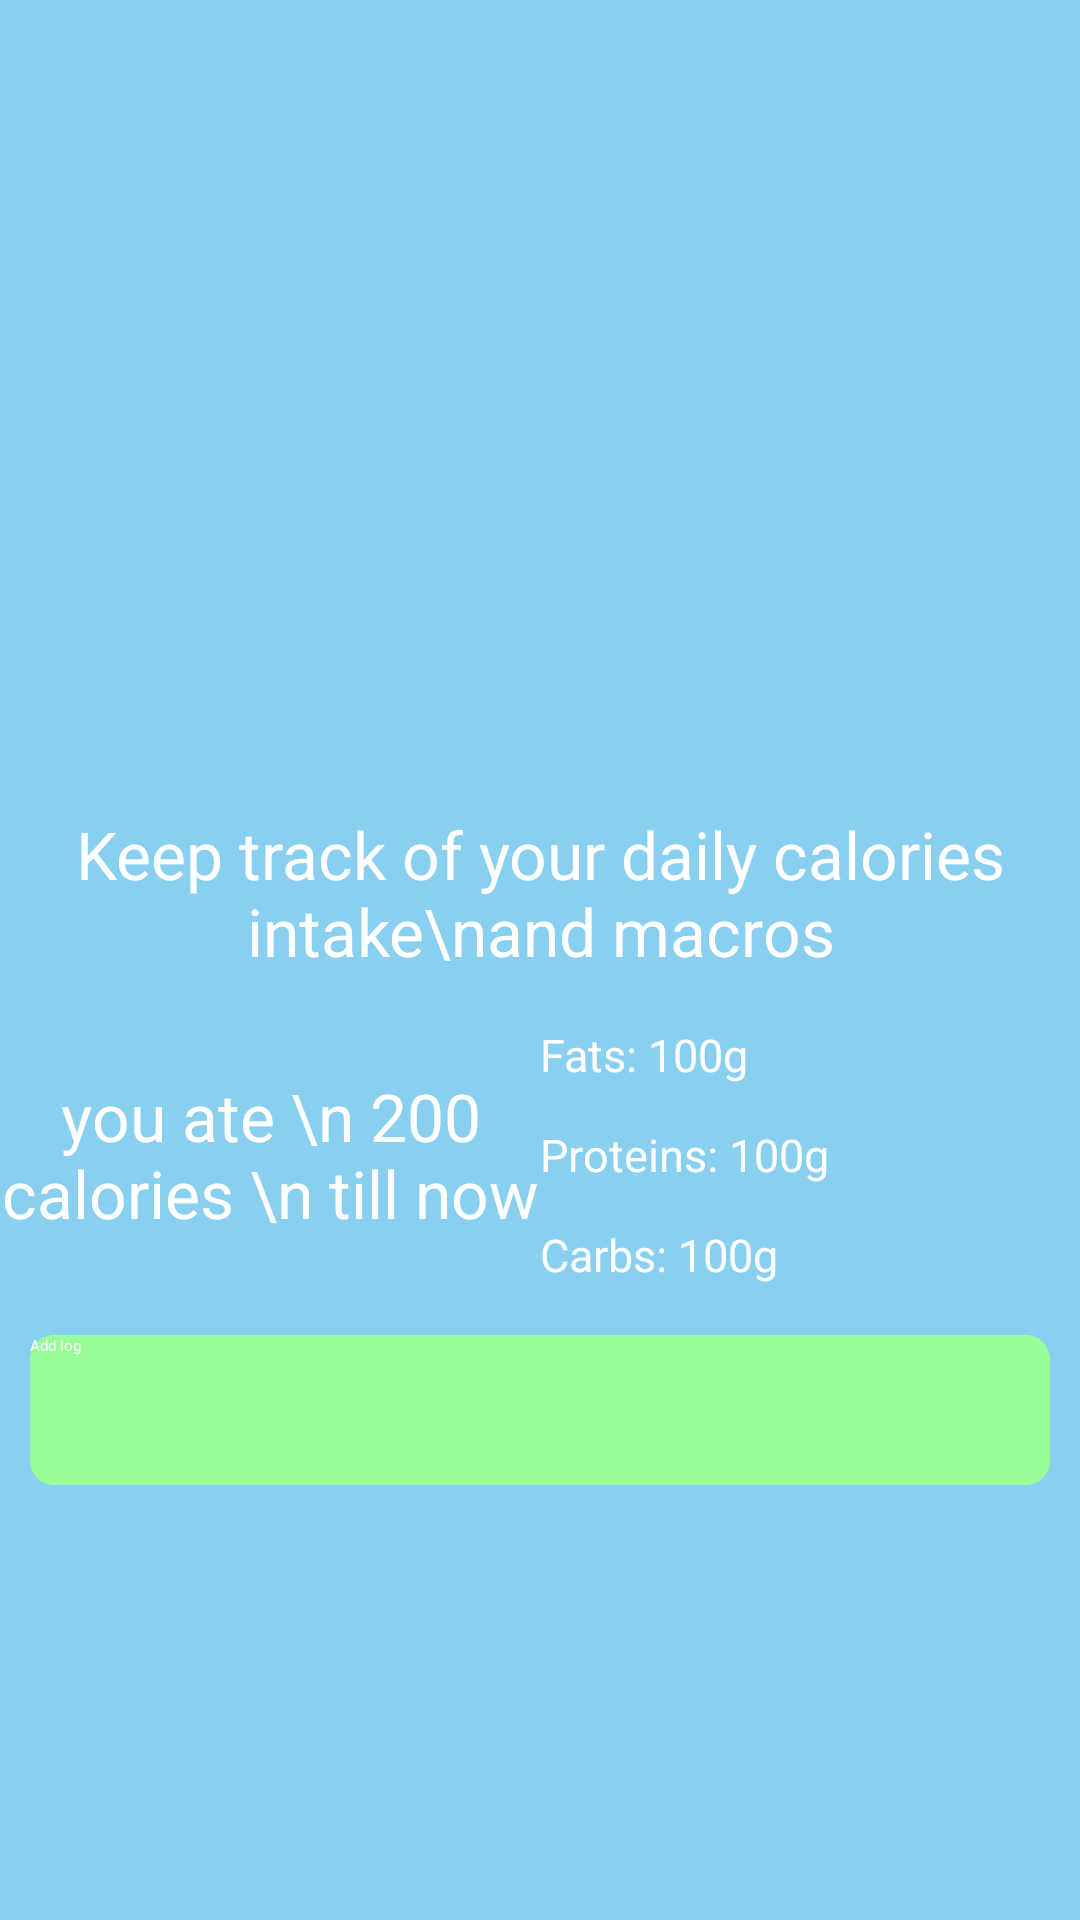

Layout XML and referenced resources for this Android screen:
<!-- AndroidManifest.xml: application theme Theme.Caount -->
<!-- res/layout/activity_main.xml -->
<?xml version="1.0" encoding="utf-8"?>
<androidx.constraintlayout.widget.ConstraintLayout
    xmlns:android="http://schemas.android.com/apk/res/android"
    xmlns:app="http://schemas.android.com/apk/res-auto"
    xmlns:tools="http://schemas.android.com/tools"
    android:id="@+id/content_frame"
    android:layout_width="match_parent"
    android:layout_height="match_parent"
    android:background="@color/baby_blue"
    tools:context=".MainActivity">

    <ImageView
        android:id="@+id/side_menu_icon"
        android:layout_width="50dp"
        android:layout_height="50dp"
        android:layout_marginLeft="10dp"
        android:layout_marginTop="10dp"
        android:visibility="invisible"
        android:src="@drawable/ic_side_menu"
        app:layout_constraintLeft_toLeftOf="parent"
        app:layout_constraintTop_toTopOf="parent" />

    <ImageView
        android:id="@+id/home_screen_image"
        android:layout_width="200dp"
        android:layout_height="200dp"
        android:src="@drawable/ic_home_screen"
        app:layout_constraintTop_toBottomOf="@id/side_menu_icon"
        app:layout_constraintLeft_toLeftOf="parent"
        app:layout_constraintRight_toRightOf="parent" />

    <TextView
        android:id="@+id/title_title_view"
        android:layout_width="wrap_content"
        android:layout_height="wrap_content"
        android:layout_marginLeft="10dp"
        android:layout_marginTop="10dp"
        android:layout_marginRight="10dp"
        android:text="Keep track of your daily calories intake\nand macros"
        android:textAlignment="center"
        android:textColor="@color/white"
        android:textSize="22sp"
        app:layout_constraintLeft_toLeftOf="parent"
        app:layout_constraintRight_toRightOf="parent"
        app:layout_constraintTop_toBottomOf="@id/home_screen_image" />

    <LinearLayout
        android:id="@+id/macros_layout"
        android:layout_width="match_parent"
        android:layout_height="100dp"
        android:layout_marginTop="10dp"
        android:orientation="horizontal"
        app:layout_constraintLeft_toLeftOf="parent"
        app:layout_constraintRight_toRightOf="parent"
        app:layout_constraintTop_toBottomOf="@id/title_title_view">

        <LinearLayout
            android:layout_width="0dp"
            android:layout_height="match_parent"
            android:layout_weight="0.5">

            <TextView
                android:id="@+id/your_calorie_intake"
                android:layout_width="match_parent"
                android:layout_height="match_parent"
                android:gravity="center"
                android:text="you ate \n 200 calories \n till now"
                android:textAlignment="center"
                android:textColor="@color/white"
                android:textSize="22sp" />

        </LinearLayout>

        <LinearLayout
            android:layout_width="0dp"
            android:layout_height="match_parent"
            android:layout_weight="0.5"
            android:orientation="vertical">

            <TextView
                android:id="@+id/your_fat_intake"
                android:layout_width="match_parent"
                android:layout_height="wrap_content"
                android:layout_weight="0.5"
                android:gravity="center"
                android:text="Fats: 100g"
                android:textAlignment="textStart"
                android:textColor="@color/white"
                android:textSize="15sp"
                tools:ignore="RtlCompat" />

            <TextView
                android:id="@+id/your_protein_intake"
                android:layout_width="match_parent"
                android:layout_height="wrap_content"
                android:layout_weight="0.5"
                android:gravity="center"
                android:text="Proteins: 100g"
                android:textAlignment="textStart"
                android:textColor="@color/white"
                android:textSize="15sp"
                tools:ignore="RtlCompat" />

            <TextView
                android:id="@+id/your_carbs_intake"
                android:layout_width="match_parent"
                android:layout_height="wrap_content"
                android:layout_weight="0.5"
                android:gravity="center"
                android:text="Carbs: 100g"
                android:textAlignment="textStart"
                android:textColor="@color/white"
                android:textSize="15sp"
                tools:ignore="RtlCompat" />

        </LinearLayout>

    </LinearLayout>

    <Button
        android:id="@+id/add_button"
        android:layout_width="0dp"
        android:layout_height="50dp"
        android:layout_marginTop="10dp"
        android:layout_marginLeft="10dp"
        android:layout_marginRight="10dp"
        android:background="@drawable/rounded_button_bg"
        android:text="Add log"
        android:textColor="#FFFFFF"
        app:layout_constraintLeft_toLeftOf="parent"
        app:layout_constraintRight_toRightOf="parent"
        app:layout_constraintTop_toBottomOf="@id/macros_layout" />

</androidx.constraintlayout.widget.ConstraintLayout>
<!-- resources referenced by this layout -->
<resources>
  <color name="baby_blue">#89CFF0</color>
  <color name="white">#FFFFFFFF</color>
  <!-- drawable ic_side_menu (drawable) -->
  <?xml version="1.0" encoding="utf-8"?>
  <vector xmlns:android="http://schemas.android.com/apk/res/android"
      android:width="24dp"
      android:height="24dp"
      android:viewportWidth="24.0"
      android:viewportHeight="24.0">
  
      <path
          android:fillColor="#FFFFFF"
          android:pathData="M3,18h18v-2H3v2zm0,-5h18v-2H3v2zm0,-7v2h18V6H3z"/>
  </vector>
  <!-- drawable rounded_button_bg (drawable) -->
  <?xml version="1.0" encoding="utf-8"?>
  <shape xmlns:android="http://schemas.android.com/apk/res/android" android:shape="rectangle">
      <corners android:radius="8dp" /> 
      <solid android:color="@color/mint_green" />
  </shape>
  <style name="Theme.Caount" parent="Theme.MaterialComponents.DayNight.DarkActionBar">
          
          <item name="colorPrimary">@color/purple_200</item>
          <item name="colorPrimaryVariant">@color/purple_700</item>
          <item name="colorOnPrimary">@color/black</item>
          
          <item name="colorSecondary">@color/teal_200</item>
          <item name="colorSecondaryVariant">@color/teal_200</item>
          <item name="colorOnSecondary">@color/black</item>
          
          <item name="android:statusBarColor" tools:targetApi="l">?attr/colorPrimaryVariant</item>
          
      </style>
  <color name="mint_green">#98FF98</color>
  <color name="purple_200">#FFBB86FC</color>
  <color name="purple_700">#FF3700B3</color>
  <color name="black">#FF000000</color>
  <color name="teal_200">#FF03DAC5</color>
</resources>
